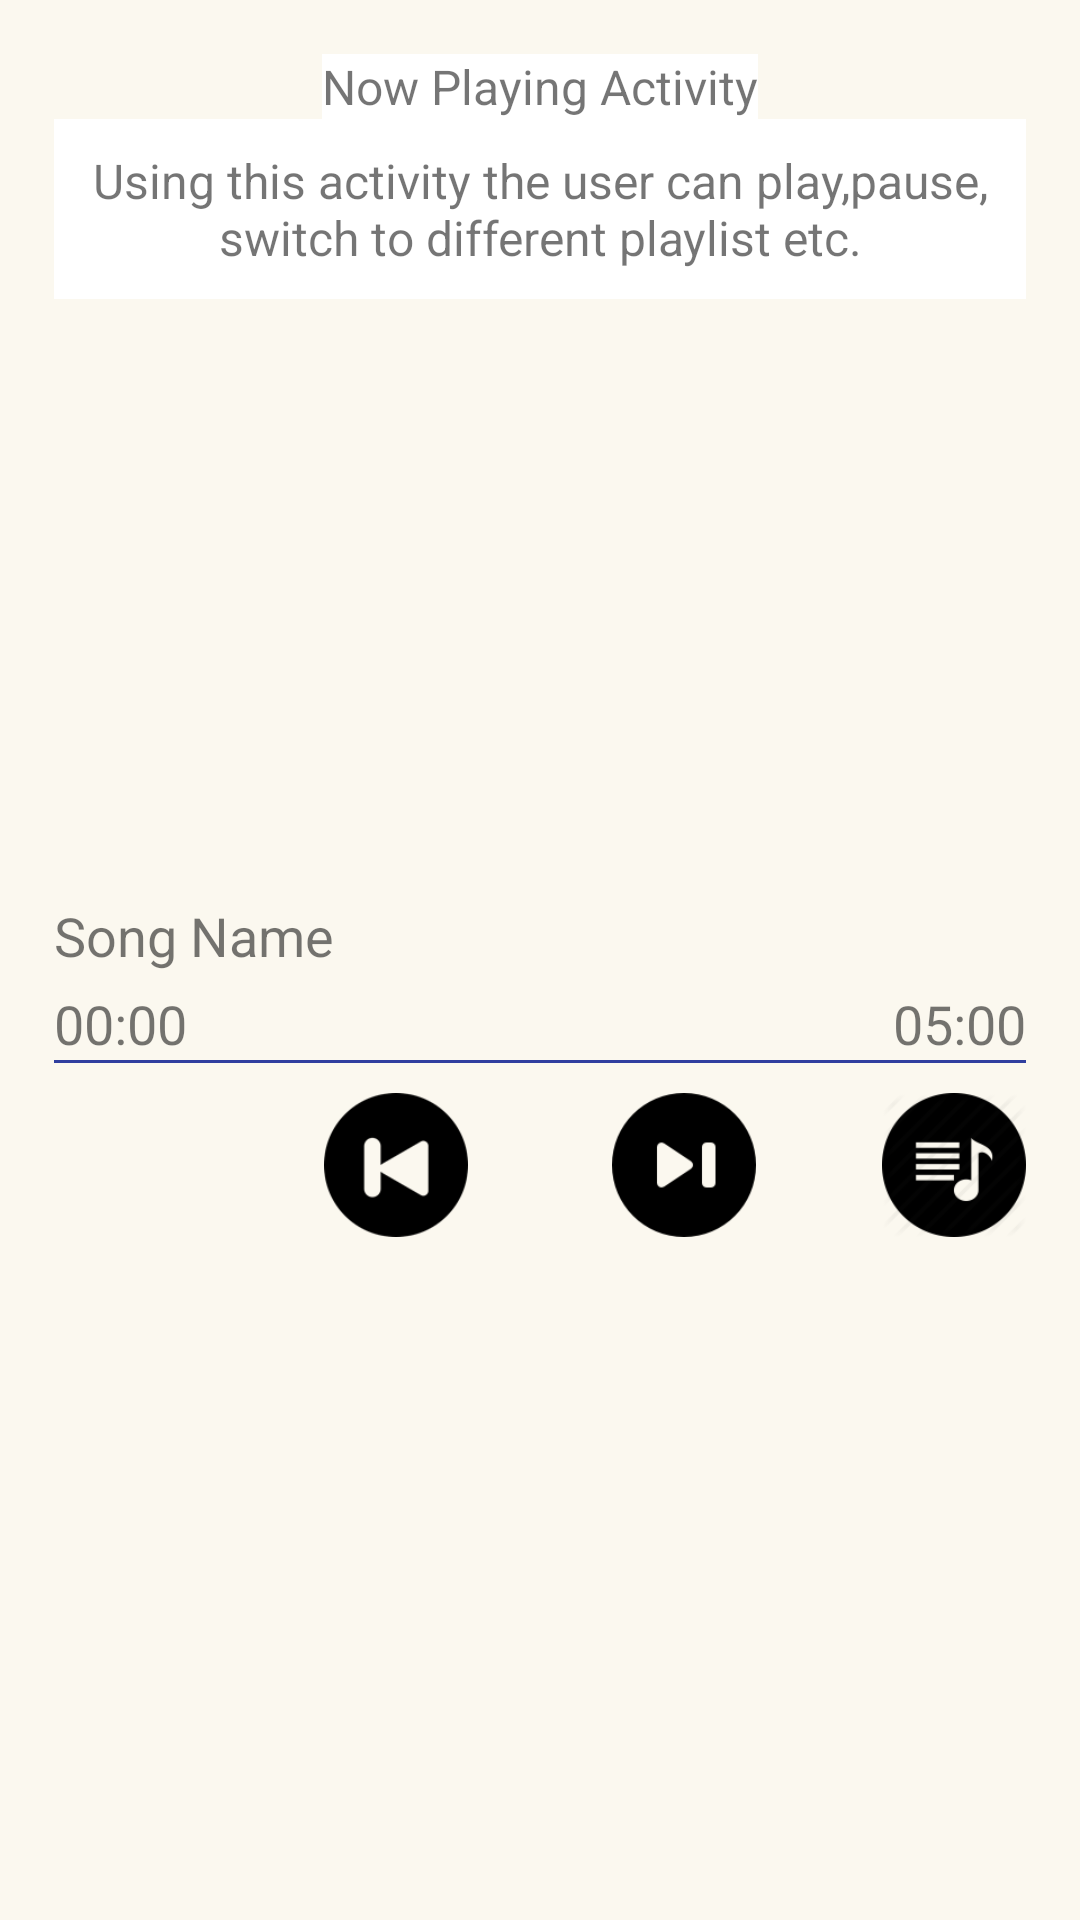

Layout XML and referenced resources for this Android screen:
<!-- AndroidManifest.xml: application theme AppTheme -->
<!-- res/layout/activity_play.xml -->
<?xml version="1.0" encoding="utf-8"?>
<ScrollView xmlns:android="http://schemas.android.com/apk/res/android"
    xmlns:tools="http://schemas.android.com/tools"
    style="@style/scrollViewStyle"
    android:background="@color/colorLightPink"
    tools:context=".play">

    <LinearLayout
        android:layout_width="match_parent"
        android:layout_height="match_parent"
        android:orientation="vertical"
        android:padding="10dp">

        <TextView
            style="@style/activityLabelStyle"
            android:background="@android:color/white"
            android:text="@string/playLabel" />

        <TextView
            style="@style/nowPlayingDescStyle"
            android:background="@android:color/white"
            android:text="@string/nowPlayDes" />

        <ImageView
            android:layout_width="match_parent"
            android:layout_height="170dp"
            android:src="@drawable/despacito"></ImageView>

        <TextView
            style="@style/nowPlayingSongStyle"
            android:text="@string/songName" />

        <RelativeLayout
            android:layout_width="wrap_content"
            android:layout_height="wrap_content"
            android:layout_marginTop="5dp">

            <TextView
                android:id="@+id/duration_id"
                style="@style/favSongNameStyle"
                android:layout_alignParentLeft="true"
                android:text="@string/nowPlayingDuration" />

            <TextView
                style="@style/favSongDurationStyle"
                android:text="@string/duration1" />

            <View
                style="@style/dividerLineStyle"
                android:layout_below="@id/duration_id"
                android:background="@color/colorPrimaryDark" />
        </RelativeLayout>


        <RelativeLayout
            android:layout_width="match_parent"
            android:layout_height="match_parent"
            android:layout_marginTop="10dp">

            <Button
                android:id="@+id/pause_id"
                style="@style/midButtonStyle"
                android:background="@drawable/pause" />

            <Button
                android:id="@+id/prev_id"
                style="@style/midButtonStyle"
                android:layout_toLeftOf="@+id/pause_id"
                android:background="@drawable/previous" />

            <Button
                android:id="@+id/next_id"
                style="@style/midButtonStyle"
                android:layout_toRightOf="@+id/pause_id"
                android:background="@drawable/next" />

            <Button
                android:id="@+id/play_settings_id"
                style="@style/leftButtonStyle"
                android:background="@drawable/settings" />

            <Button
                android:id="@+id/play_playlist_id"
                style="@style/rightButtonStyle"
                android:background="@drawable/playlist_4" />
        </RelativeLayout>
    </LinearLayout>

</ScrollView>
<!-- resources referenced by this layout -->
<resources>
  <color name="colorLightPink">#FBF8EF</color>
  <color name="colorPrimaryDark">#303F9F</color>
  <!-- drawable next: png bitmap (drawable, 1405 bytes) -->
  <!-- drawable playlist_4: png bitmap (drawable, 3614 bytes) -->
  <!-- drawable previous: png bitmap (drawable, 2771 bytes) -->
  <string name="duration1">05:00</string>
  <string name="nowPlayDes">Using this activity the user can play,pause, switch to different playlist etc.</string>
  <string name="nowPlayingDuration">00:00</string>
  <string name="playLabel">Now Playing Activity</string>
  <string name="songName">Song Name</string>
  <style name="activityLabelStyle">
          <item name="android:layout_width">wrap_content</item>
          <item name="android:layout_height">wrap_content</item>
          <item name="android:textSize">16sp</item>
          <item name="android:layout_gravity">center_horizontal</item>
      </style>
  <style name="dividerLineStyle">
          <item name="android:layout_width">match_parent</item>
          <item name="android:layout_height">1dp</item>
      </style>
  <style name="favSongDurationStyle">
          <item name="android:layout_width">wrap_content</item>
          <item name="android:layout_height">wrap_content</item>
          <item name="android:layout_alignParentRight">true</item>
          <item name="android:textSize">18sp</item>
      </style>
  <style name="favSongNameStyle">
          <item name="android:layout_width">wrap_content</item>
          <item name="android:layout_height">wrap_content</item>
          <item name="android:textSize">18sp</item>
      </style>
  <style name="leftButtonStyle">
          <item name="android:layout_width">48dp</item>
          <item name="android:layout_height">48dp</item>
          <item name="android:layout_alignParentBottom">true</item>
          <item name="android:layout_alignParentLeft">true</item>
      </style>
  <style name="midButtonStyle">
          <item name="android:layout_width">48dp</item>
          <item name="android:layout_height">48dp</item>
          <item name="android:layout_centerHorizontal">true</item>
      </style>
  <style name="nowPlayingDescStyle">
          <item name="android:layout_width">match_parent</item>
          <item name="android:layout_height">60dp</item>
          <item name="android:layout_marginBottom">20dp</item>
          <item name="android:gravity">center</item>
          <item name="android:textSize">16sp</item>
      </style>
  <style name="nowPlayingSongStyle">
          <item name="android:layout_width">wrap_content</item>
          <item name="android:layout_height">wrap_content</item>
          <item name="android:layout_marginTop">10dp</item>
          <item name="android:textSize">18sp</item>
      </style>
  <style name="rightButtonStyle">
          <item name="android:layout_width">48dp</item>
          <item name="android:layout_height">48dp</item>
          <item name="android:layout_alignParentBottom">true</item>
          <item name="android:layout_alignParentRight">true</item>
      </style>
  <style name="scrollViewStyle">
          <item name="android:layout_width">match_parent</item>
          <item name="android:layout_height">match_parent</item>
          <item name="android:padding">8dp</item>
      </style>
  <style name="AppTheme" parent="Theme.AppCompat.Light.DarkActionBar">
          
          <item name="colorPrimary">@color/colorPrimary</item>
          <item name="colorPrimaryDark">@color/colorPrimaryDark</item>
          <item name="colorAccent">@color/colorAccent</item>
      </style>
  <color name="colorPrimary">#3F51B5</color>
  <color name="colorAccent">#FF4081</color>
</resources>
